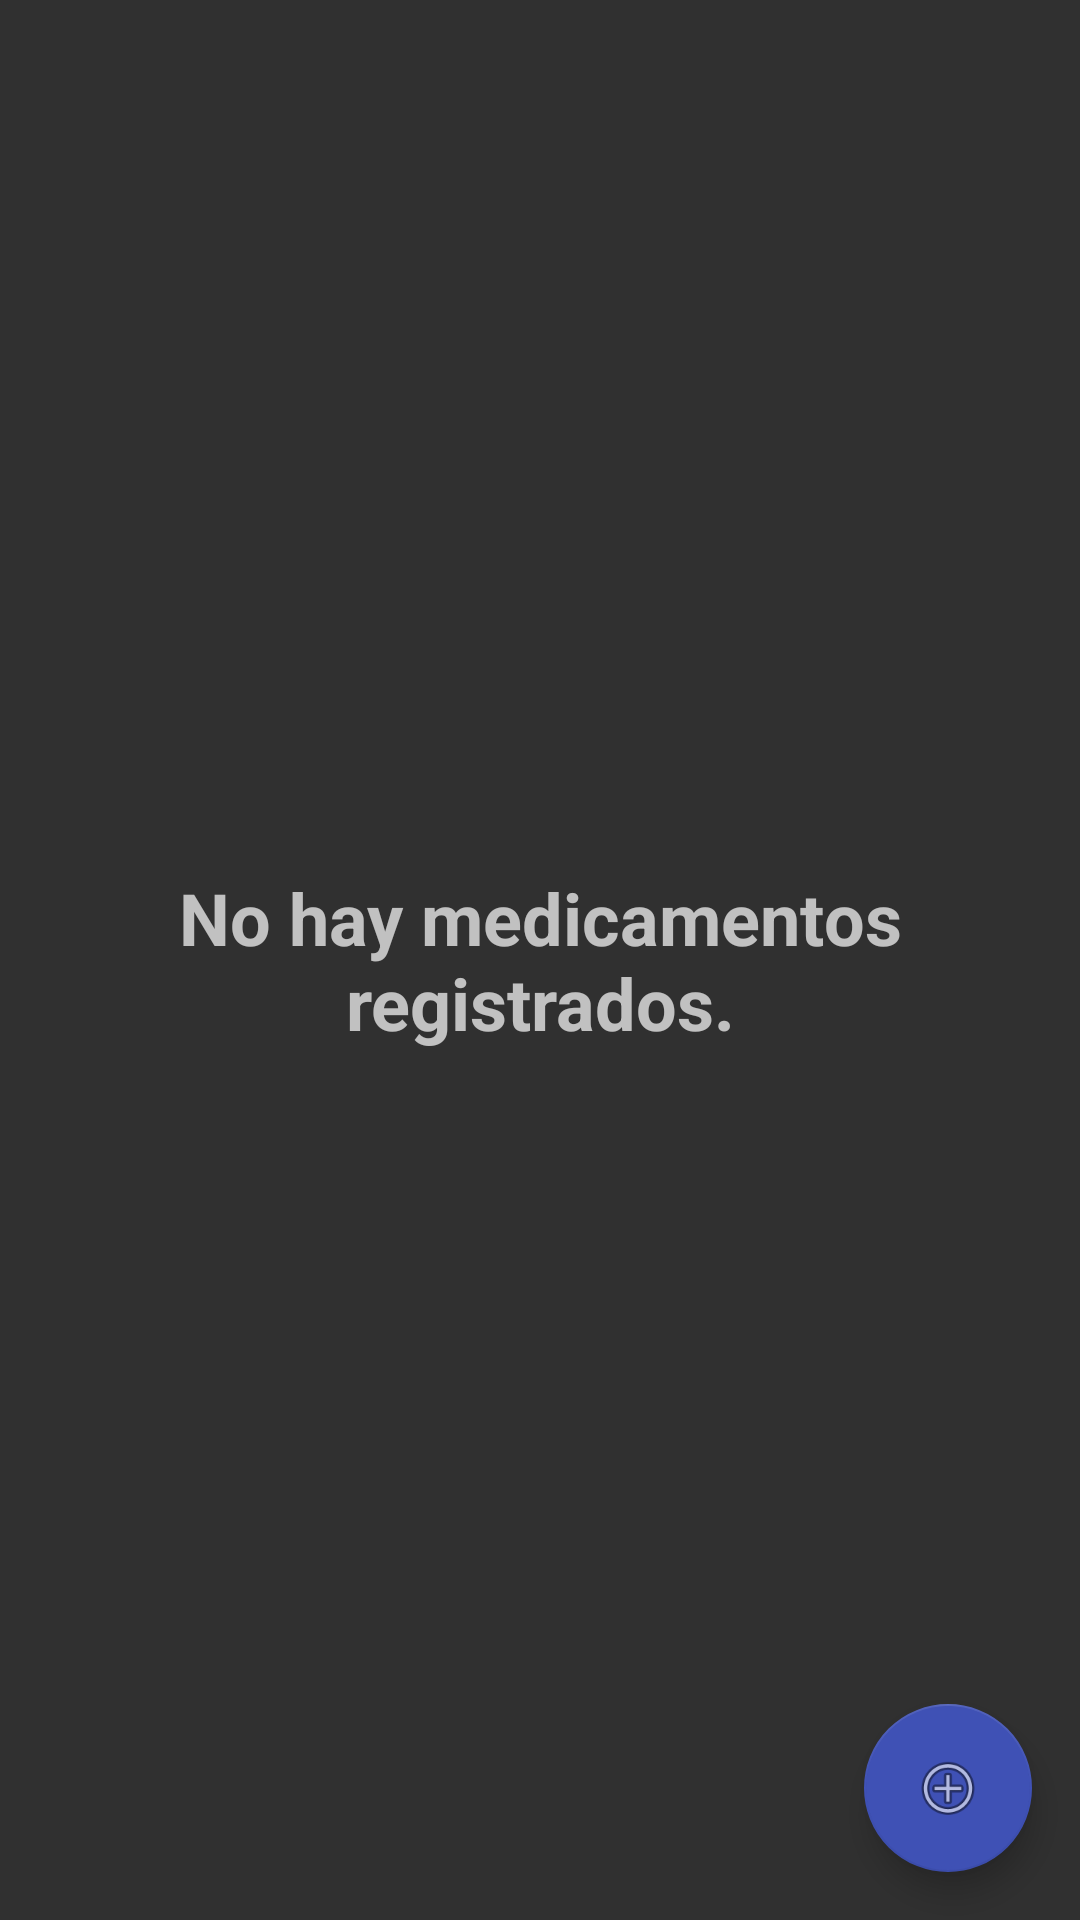

The Android layout XML behind this screen, and the referenced resources:
<!-- AndroidManifest.xml: application theme Theme.Design.NoActionBar -->
<!-- res/layout/fragmento_medicamento.xml -->
<FrameLayout xmlns:android="http://schemas.android.com/apk/res/android"
    xmlns:tools="http://schemas.android.com/tools"
    android:layout_width="match_parent"
    android:layout_height="match_parent"
    xmlns:app="http://schemas.android.com/apk/res-auto"
    tools:context="itesm.mx.saludintegral.fragments.FragmentoMedicamento">

    <include layout="@layout/content_frag_medicamento" />

    <android.support.design.widget.FloatingActionButton
        android:id="@+id/fab"
        android:layout_width="wrap_content"
        android:layout_height="wrap_content"
        android:layout_gravity="bottom|end"
        android:layout_margin="16dp"
        app:backgroundTint="@color/colorPrimary"
        app:srcCompat="@android:drawable/ic_menu_add" />

</FrameLayout>
<!-- res/layout/content_frag_medicamento.xml (included above) -->
<?xml version="1.0" encoding="utf-8"?>
<android.support.constraint.ConstraintLayout xmlns:android="http://schemas.android.com/apk/res/android"
    android:layout_width="match_parent"
    android:layout_height="match_parent"
    xmlns:tools="http://schemas.android.com/tools"
    tools:showIn="@layout/fragmento_medicamento">

    <LinearLayout
        android:layout_width="match_parent"
        android:layout_height="match_parent"
        android:orientation="vertical">

        <TextView
            android:id="@+id/tv_fragment_listmeds_vacio"
            android:layout_width="match_parent"
            android:layout_height="match_parent"
            android:gravity="center"
            android:text="@string/fragment_listmeds_vacio"
            android:textAlignment="center"
            android:textColor="@color/caldroid_white"
            android:textSize="24sp"
            android:textStyle="bold" />
    </LinearLayout>

    <ListView
        android:id="@android:id/list"
        android:layout_width="match_parent"
        android:layout_height="match_parent"></ListView>

</android.support.constraint.ConstraintLayout>
<!-- resources referenced by this layout -->
<resources>
  <color name="colorPrimary">#3F51B5</color>
  <string name="fragment_listmeds_vacio">"No hay medicamentos registrados."</string>
</resources>
